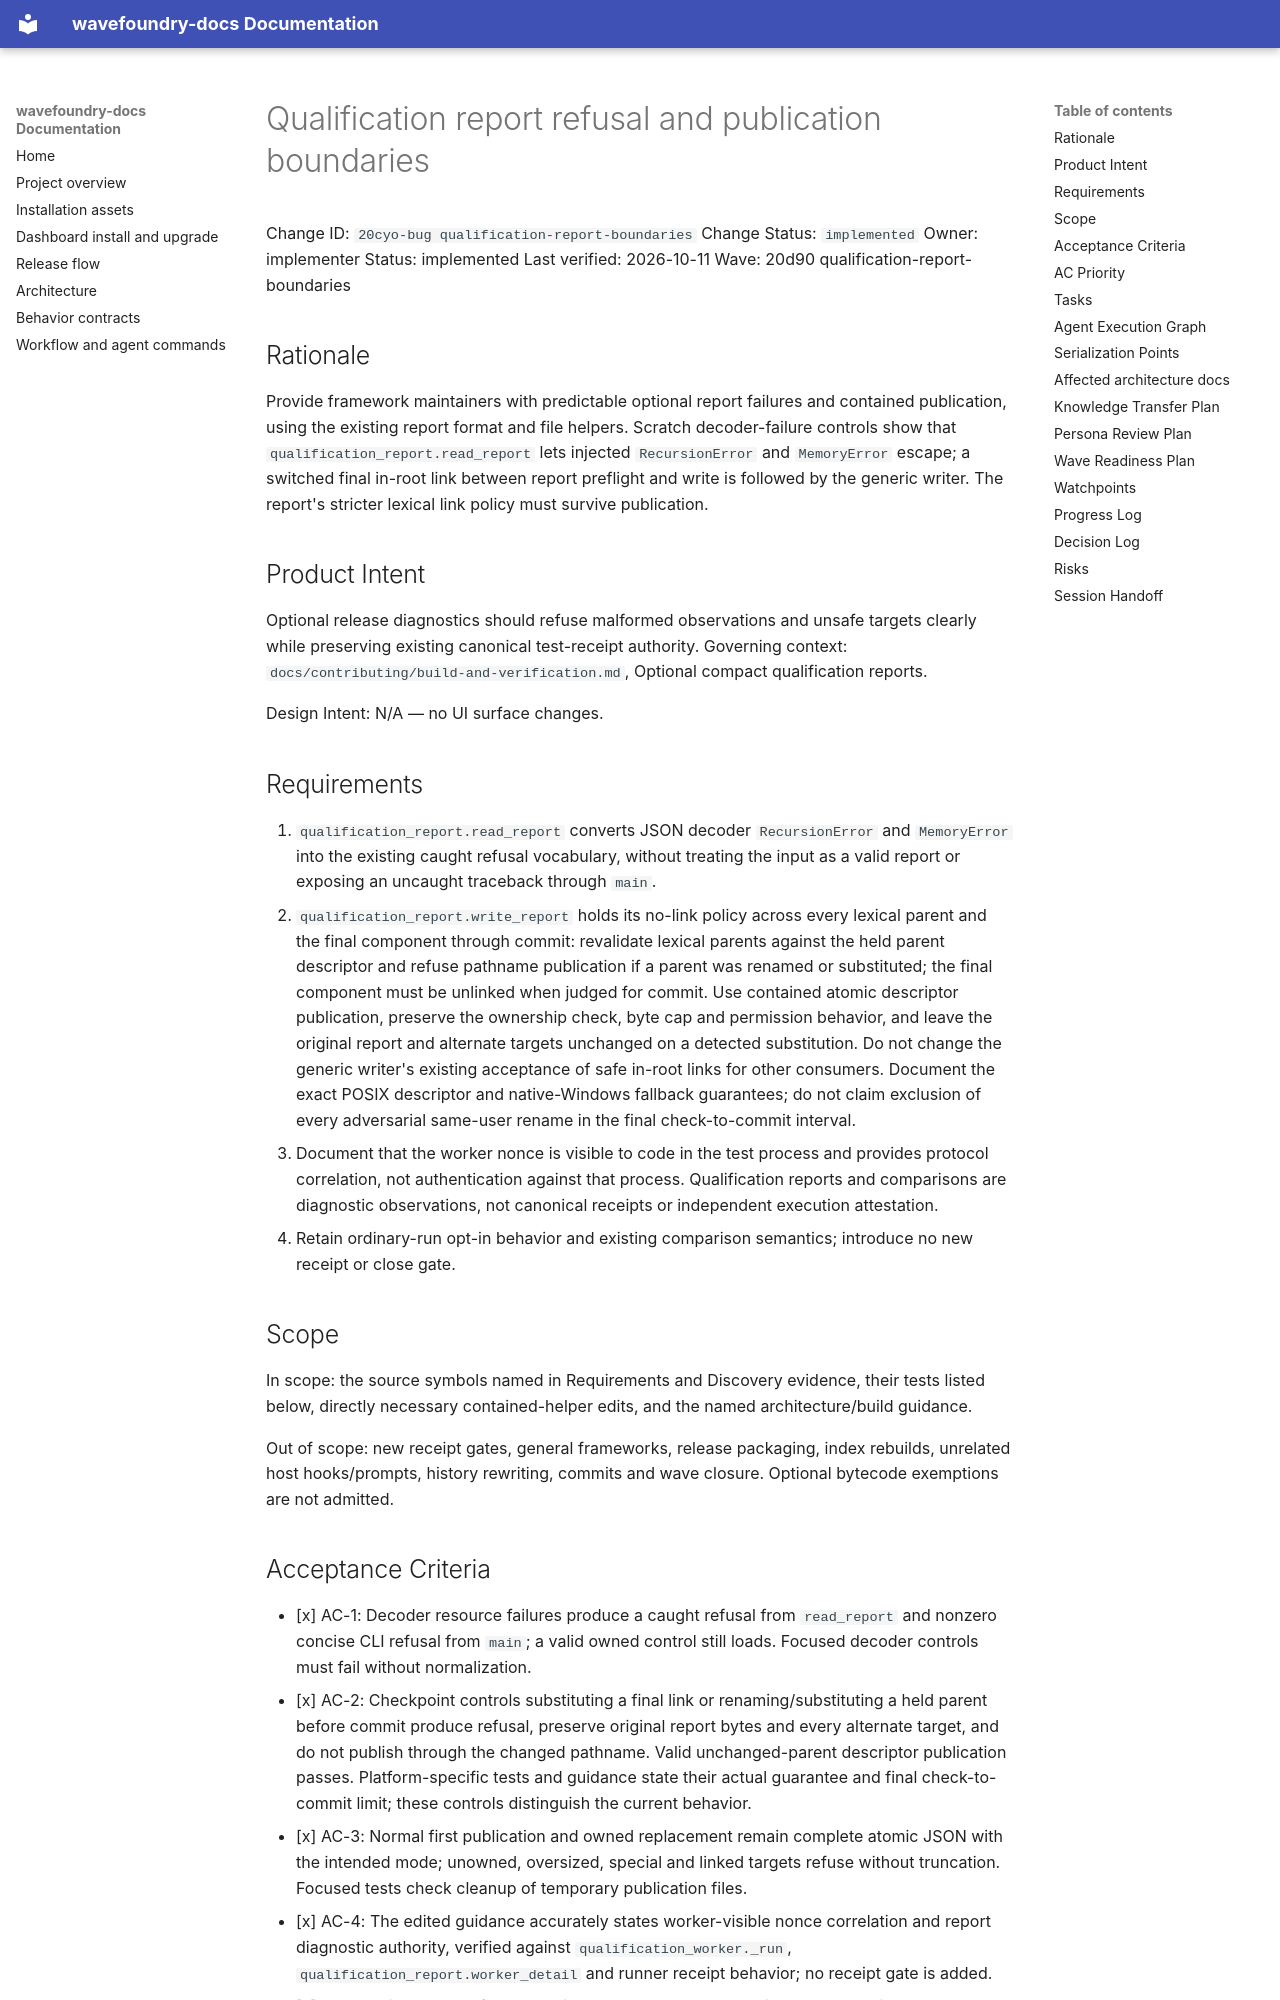

repository: coryhacking/wavefoundry · page: waves/20d90 qualification-report-boundaries/20cyo-bug qualification-report-boundaries/index.html · generator: mkdocs

# Qualification report refusal and publication boundaries

Change ID: `20cyo-bug qualification-report-boundaries`
Change Status: `implemented`
Owner: implementer
Status: implemented
Last verified: 2026-10-11
Wave: 20d90 qualification-report-boundaries

## Rationale

Provide framework maintainers with predictable optional report failures and contained publication, using the existing report format and file helpers. Scratch decoder-failure controls show that `qualification_report.read_report` lets injected `RecursionError` and `MemoryError` escape; a switched final in-root link between report preflight and write is followed by the generic writer. The report's stricter lexical link policy must survive publication.

## Product Intent

Optional release diagnostics should refuse malformed observations and unsafe targets clearly while preserving existing canonical test-receipt authority. Governing context: `docs/contributing/build-and-verification.md`, Optional compact qualification reports.

Design Intent: N/A — no UI surface changes.

## Requirements

1. `qualification_report.read_report` converts JSON decoder `RecursionError` and `MemoryError` into the existing caught refusal vocabulary, without treating the input as a valid report or exposing an uncaught traceback through `main`.
2. `qualification_report.write_report` holds its no-link policy across every lexical parent and the final component through commit: revalidate lexical parents against the held parent descriptor and refuse pathname publication if a parent was renamed or substituted; the final component must be unlinked when judged for commit. Use contained atomic descriptor publication, preserve the ownership check, byte cap and permission behavior, and leave the original report and alternate targets unchanged on a detected substitution. Do not change the generic writer's existing acceptance of safe in-root links for other consumers. Document the exact POSIX descriptor and native-Windows fallback guarantees; do not claim exclusion of every adversarial same-user rename in the final check-to-commit interval.
3. Document that the worker nonce is visible to code in the test process and provides protocol correlation, not authentication against that process. Qualification reports and comparisons are diagnostic observations, not canonical receipts or independent execution attestation.
4. Retain ordinary-run opt-in behavior and existing comparison semantics; introduce no new receipt or close gate.

## Scope

In scope: the source symbols named in Requirements and Discovery evidence, their tests listed below, directly necessary contained-helper edits, and the named architecture/build guidance.

Out of scope: new receipt gates, general frameworks, release packaging, index rebuilds, unrelated host hooks/prompts, history rewriting, commits and wave closure. Optional bytecode exemptions are not admitted.

## Acceptance Criteria

- [x] AC-1: Decoder resource failures produce a caught refusal from `read_report` and nonzero concise CLI refusal from `main`; a valid owned control still loads. Focused decoder controls must fail without normalization.
- [x] AC-2: Checkpoint controls substituting a final link or renaming/substituting a held parent before commit produce refusal, preserve original report bytes and every alternate target, and do not publish through the changed pathname. Valid unchanged-parent descriptor publication passes. Platform-specific tests and guidance state their actual guarantee and final check-to-commit limit; these controls distinguish the current behavior.
- [x] AC-3: Normal first publication and owned replacement remain complete atomic JSON with the intended mode; unowned, oversized, special and linked targets refuse without truncation. Focused tests check cleanup of temporary publication files.
- [x] AC-4: The edited guidance accurately states worker-visible nonce correlation and report diagnostic authority, verified against `qualification_worker._run`, `qualification_report.worker_detail` and runner receipt behavior; no receipt gate is added.
- [x] AC-5: This change's focused suites and added tests pass, its authored/edited docs validate, and no failure elsewhere is attributable to this change; each new boundary regression rejects a fix-absent control.
